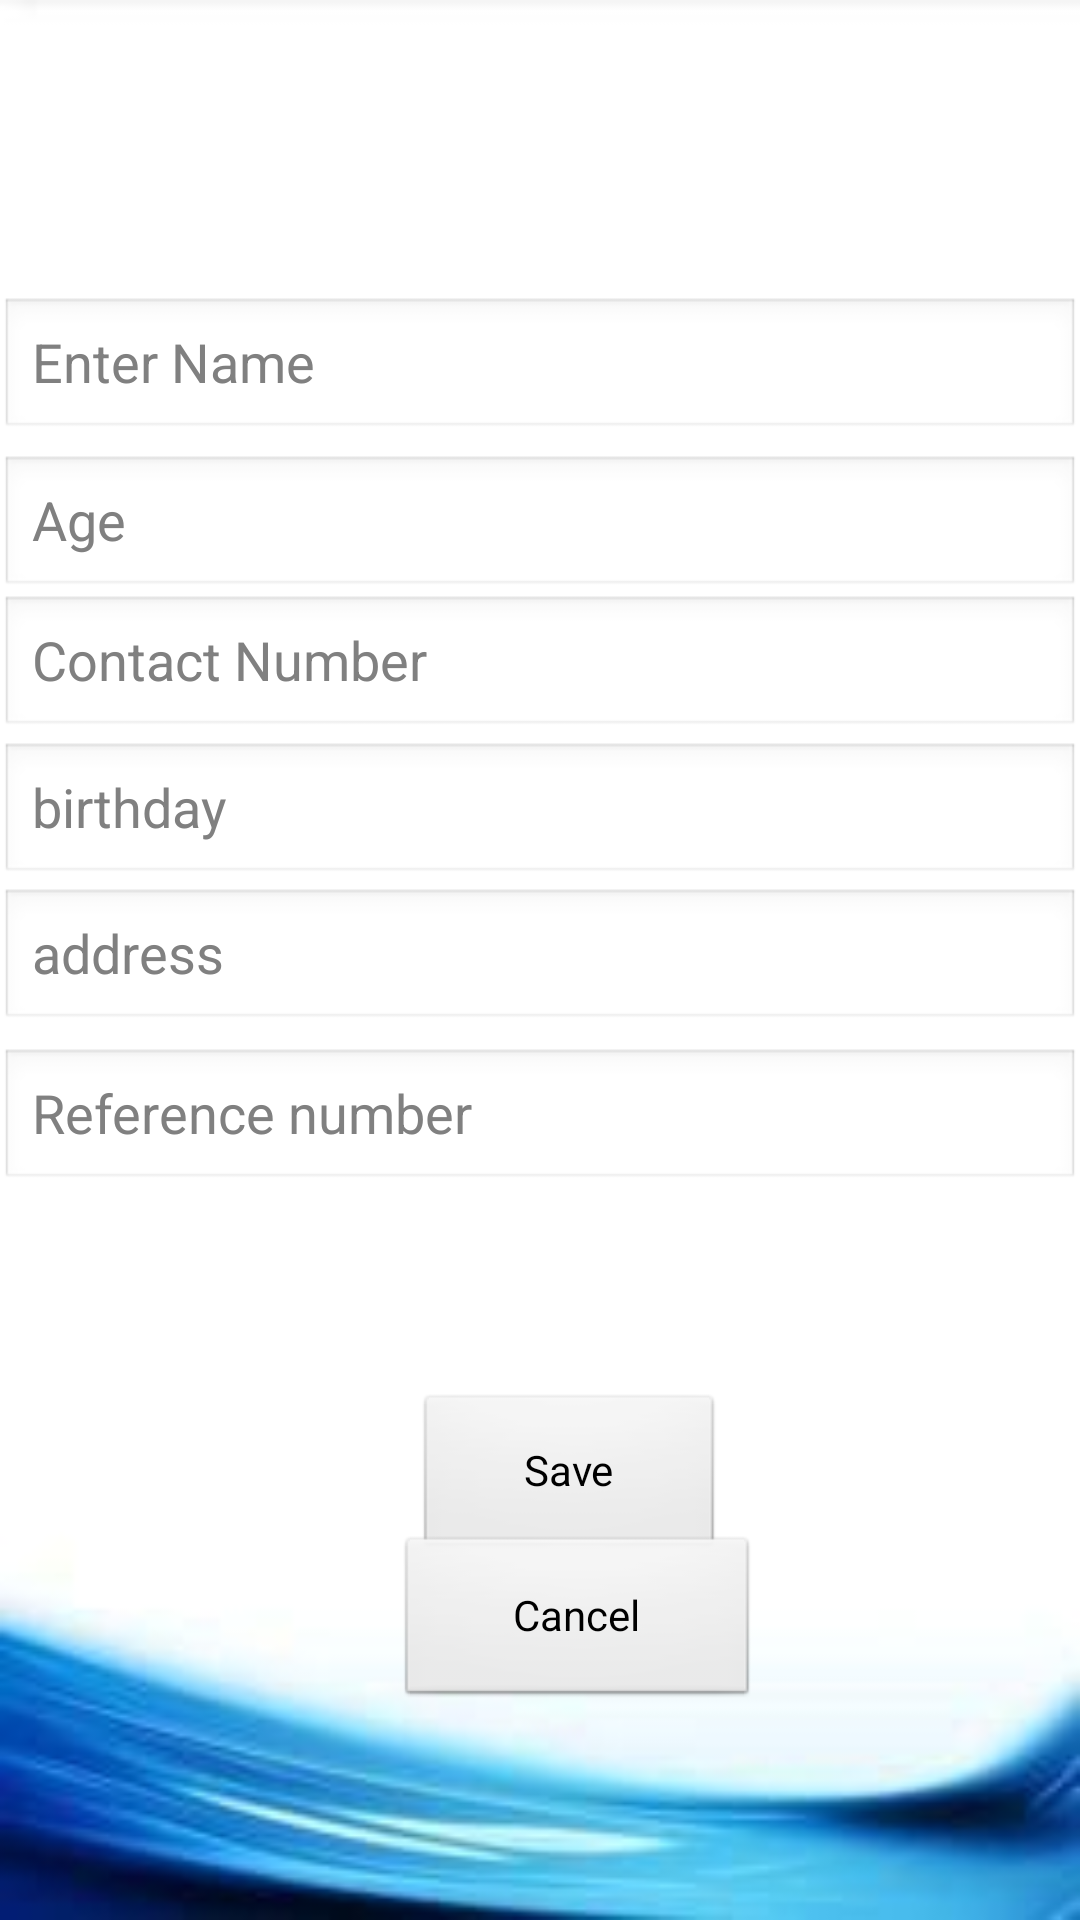

Layout XML and referenced resources for this Android screen:
<!-- AndroidManifest.xml: application theme Theme.FinalProject301 -->
<!-- res/layout/activity_profile.xml -->
<?xml version="1.0" encoding="utf-8"?>
<androidx.constraintlayout.widget.ConstraintLayout xmlns:android="http://schemas.android.com/apk/res/android"
    xmlns:app="http://schemas.android.com/apk/res-auto"
    xmlns:tools="http://schemas.android.com/tools"
    android:layout_width="match_parent"
    android:layout_height="match_parent"
    android:theme="@android:style/Theme.Light"
    android:background="@drawable/bg"
    tools:context=".Profile">


    <EditText
        android:id="@+id/nameEt"
        android:layout_width="match_parent"
        android:layout_height="wrap_content"
        android:hint="Enter Name"
        android:inputType="text"
        app:layout_constraintBottom_toBottomOf="parent"
        app:layout_constraintEnd_toEndOf="parent"
        app:layout_constraintHorizontal_bias="0.0"
        app:layout_constraintStart_toStartOf="parent"
        app:layout_constraintTop_toTopOf="parent"
        app:layout_constraintVertical_bias="0.167" />


    <EditText
        android:id="@+id/emailEt"
        android:layout_width="match_parent"
        android:layout_height="wrap_content"
        android:hint="Contact Number"
        android:inputType="textEmailAddress"
        app:layout_constraintBottom_toBottomOf="parent"
        app:layout_constraintEnd_toEndOf="parent"
        app:layout_constraintHorizontal_bias="0.0"
        app:layout_constraintStart_toStartOf="parent"
        app:layout_constraintTop_toTopOf="parent"
        app:layout_constraintVertical_bias="0.335" />

    <EditText
        android:id="@+id/phoneEt"
        android:layout_width="match_parent"
        android:layout_height="wrap_content"
        android:hint="Age"
        android:inputType="phone"
        app:layout_constraintBottom_toBottomOf="parent"
        app:layout_constraintEnd_toEndOf="parent"
        app:layout_constraintHorizontal_bias="0.0"
        app:layout_constraintStart_toStartOf="parent"
        app:layout_constraintTop_toTopOf="parent"
        app:layout_constraintVertical_bias="0.256" />


    <EditText
        android:id="@+id/addressEt"
        android:layout_width="match_parent"
        android:layout_height="wrap_content"
        android:hint="address"
        android:inputType="text"
        app:layout_constraintBottom_toBottomOf="parent"
        app:layout_constraintEnd_toEndOf="parent"
        app:layout_constraintHorizontal_bias="0.0"
        app:layout_constraintStart_toStartOf="parent"
        app:layout_constraintTop_toTopOf="parent" />

    <EditText
        android:id="@+id/birthdayEt"
        android:layout_width="match_parent"
        android:layout_height="wrap_content"
        android:hint="birthday"
        android:inputType="textEmailAddress"
        app:layout_constraintBottom_toBottomOf="parent"
        app:layout_constraintEnd_toEndOf="parent"
        app:layout_constraintHorizontal_bias="0.0"
        app:layout_constraintStart_toStartOf="parent"
        app:layout_constraintTop_toTopOf="parent"
        app:layout_constraintVertical_bias="0.418" />

    <EditText
        android:id="@+id/ReferenceEt"
        android:layout_width="match_parent"
        android:layout_height="wrap_content"
        android:hint="Reference number"
        android:inputType="phone"
        app:layout_constraintBottom_toBottomOf="parent"
        app:layout_constraintEnd_toEndOf="parent"
        app:layout_constraintHorizontal_bias="0.0"
        app:layout_constraintStart_toStartOf="parent"
        app:layout_constraintTop_toTopOf="parent"
        app:layout_constraintVertical_bias="0.59" />

    <Button
        android:id="@+id/saveBtn"
        android:layout_width="103dp"
        android:layout_height="56dp"
        android:text="Save"
        app:layout_constraintBottom_toBottomOf="parent"
        app:layout_constraintEnd_toEndOf="parent"
        app:layout_constraintHorizontal_bias="0.538"
        app:layout_constraintStart_toStartOf="parent"
        app:layout_constraintTop_toTopOf="parent"
        app:layout_constraintVertical_bias="0.795" />

    <Button
        android:id="@+id/Cancel"
        android:layout_width="121dp"
        android:layout_height="58dp"
        android:text="Cancel"
        app:layout_constraintBottom_toBottomOf="parent"
        app:layout_constraintEnd_toEndOf="parent"
        app:layout_constraintHorizontal_bias="0.552"
        app:layout_constraintStart_toStartOf="parent"
        app:layout_constraintTop_toTopOf="parent"
        app:layout_constraintVertical_bias="0.879" />

</androidx.constraintlayout.widget.ConstraintLayout>
<!-- resources referenced by this layout -->
<resources>
  <!-- drawable bg: jpg bitmap (drawable, 5446 bytes) -->
  <style name="Theme.FinalProject301" parent="Theme.MaterialComponents.DayNight.DarkActionBar">
          
          <item name="colorPrimary">@color/purple_500</item>
          <item name="colorPrimaryVariant">@color/purple_700</item>
          <item name="colorOnPrimary">@color/white</item>
          
          <item name="colorSecondary">@color/teal_200</item>
          <item name="colorSecondaryVariant">@color/teal_700</item>
          <item name="colorOnSecondary">@color/black</item>
  
          
          <item name="android:statusBarColor" tools:targetApi="l">?attr/colorPrimaryVariant</item>
          
      </style>
  <color name="purple_500">#FF6200EE</color>
  <color name="purple_700">#FF3700B3</color>
  <color name="white">#FFFFFFFF</color>
  <color name="teal_200">#FF03DAC5</color>
  <color name="teal_700">#FF018786</color>
  <color name="black">#FF000000</color>
</resources>
